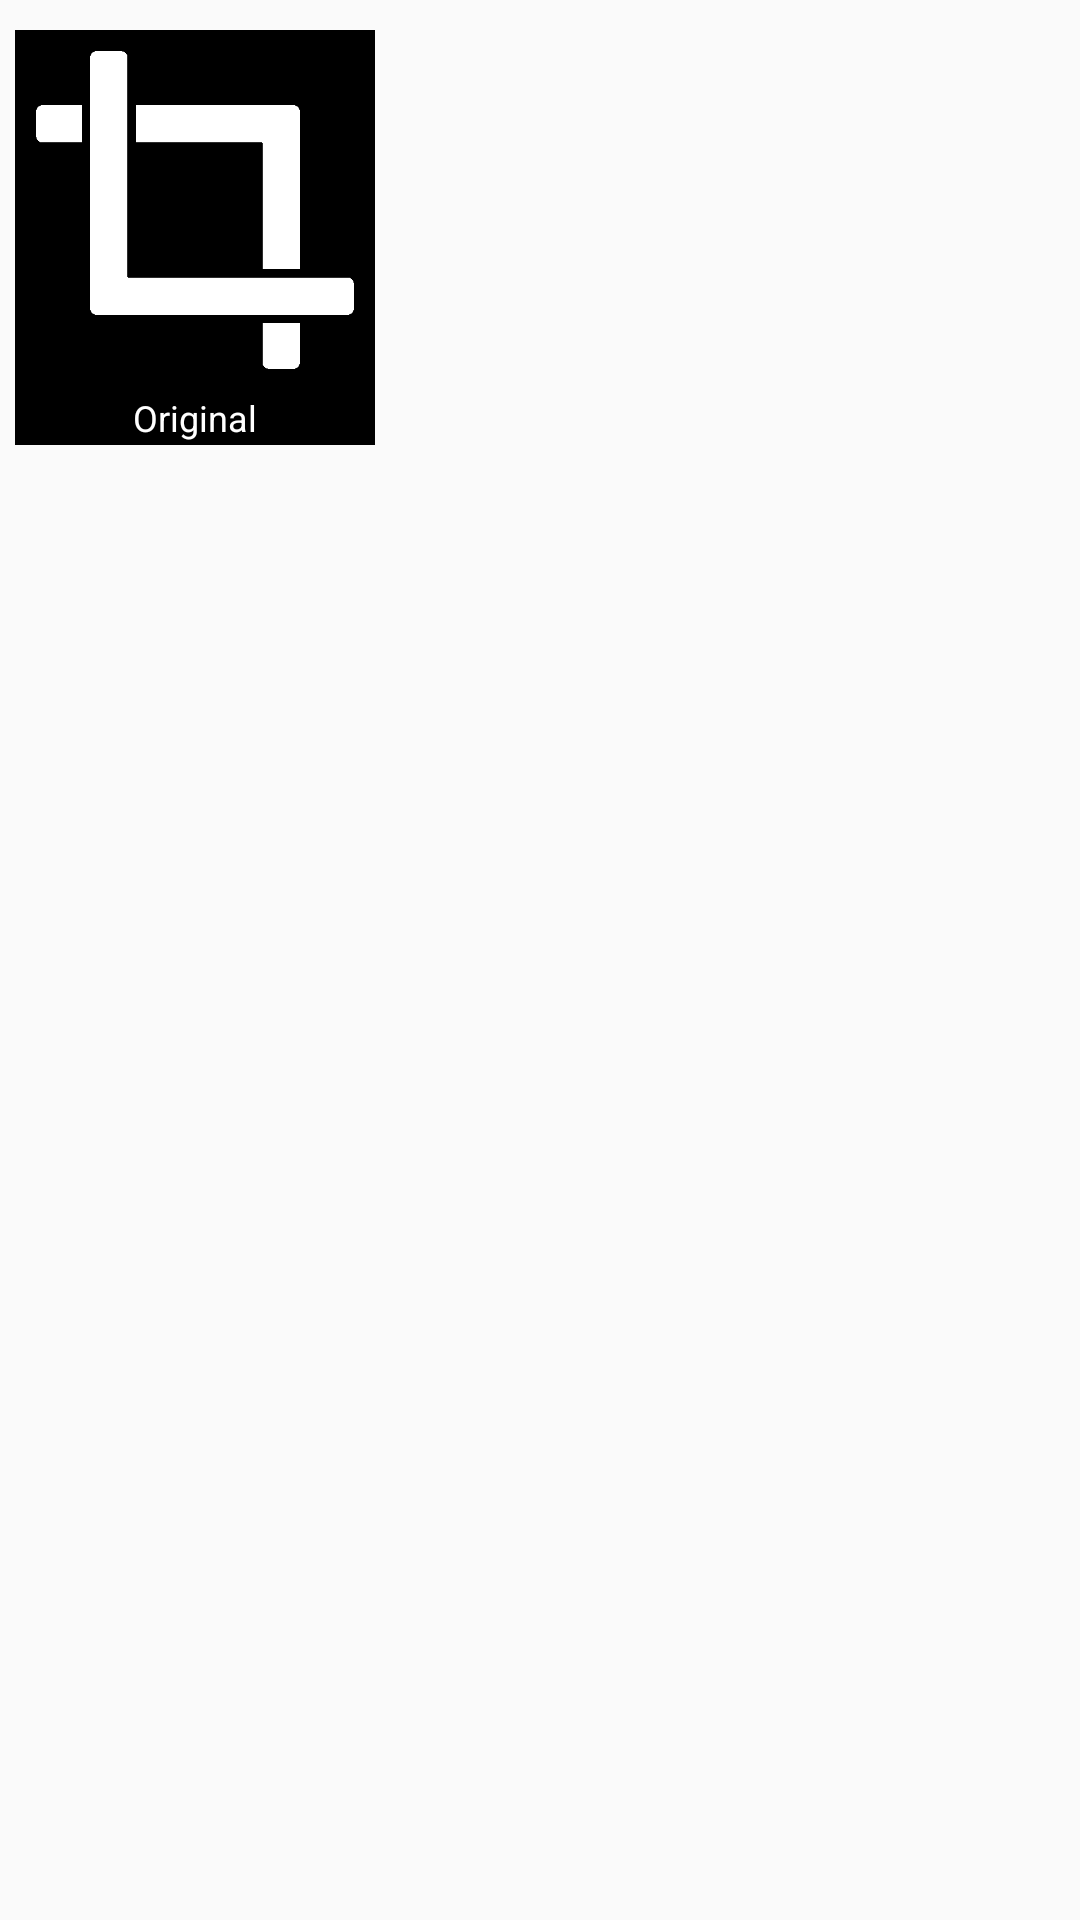

Reconstruct the res/layout file that produces this screen, plus the resources it refers to.
<!-- AndroidManifest.xml: application theme AppTheme -->
<!-- res/layout/file_item.xml -->
<?xml version="1.0" encoding="utf-8"?>
<RelativeLayout xmlns:android="http://schemas.android.com/apk/res/android"
    xmlns:app="http://schemas.android.com/apk/res-auto"
    android:layout_width="wrap_content"
    android:layout_height="wrap_content">


    <LinearLayout android:id="@+id/a1"
        android:layout_width="wrap_content"
        android:layout_height="wrap_content"
        android:orientation="vertical"
        android:layout_marginRight="5dp"
        android:layout_marginLeft="5dp"
        android:layout_marginTop="10dp"
        android:background="#000000">

        <ImageView
            android:id="@+id/fileThumbnail"
            android:layout_width="120dp"
            android:layout_height="120dp"
            android:padding="7dp"
            android:cropToPadding="true"
            android:layout_gravity="center_horizontal"
            app:srcCompat="@drawable/ic_crop"
            android:scaleType="centerCrop"/>

        <TextView
            android:id="@+id/fileName"
            android:layout_width="match_parent"
            android:layout_height="match_parent"
            android:layout_gravity="center_horizontal"
            android:layout_margin="1dp"
            android:layout_weight="1"
            android:gravity="center"
            android:text="Original"
            android:textSize="12sp"
            android:textColor="#FFFFFF"/>
    </LinearLayout>

    <ImageView
        android:id="@+id/check"
        android:layout_width="@dimen/selection_check_size"
        android:layout_height="@dimen/selection_check_size"
        android:layout_alignParentTop="true"
        android:layout_alignParentEnd="true"
        android:layout_margin="@dimen/small_margin"
        android:background="@drawable/circle_background"
        android:contentDescription="@null"
        android:padding="@dimen/tiny_margin"
        android:src="@drawable/ic_check_vector"
        android:visibility="gone"/>


</RelativeLayout>
<!-- resources referenced by this layout -->
<resources>
  <dimen name="selection_check_size">26dp</dimen>
  <dimen name="small_margin">4dp</dimen>
  <dimen name="tiny_margin">2dp</dimen>
  <!-- drawable circle_background (drawable) -->
  <?xml version="1.0" encoding="utf-8"?>
  <shape
      xmlns:android="http://schemas.android.com/apk/res/android"
      android:shape="oval">
  
      <solid
          android:color="@color/blue"/>
  
  </shape>
  <!-- drawable ic_crop: png bitmap (drawable-hdpi, 4890 bytes) -->
  <style name="AppTheme" parent="Theme.AppCompat.Light.DarkActionBar">
          
          <item name="colorPrimary">@color/colorPrimary</item>
          <item name="colorPrimaryDark">@color/colorPrimaryDark</item>
          <item name="colorAccent">@color/colorAccent</item>
      </style>
  <color name="blue">#ff59a9ff</color>
  <color name="colorPrimary">#000000</color>
  <color name="colorPrimaryDark">#00574B</color>
  <color name="colorAccent">#D81B60</color>
</resources>
